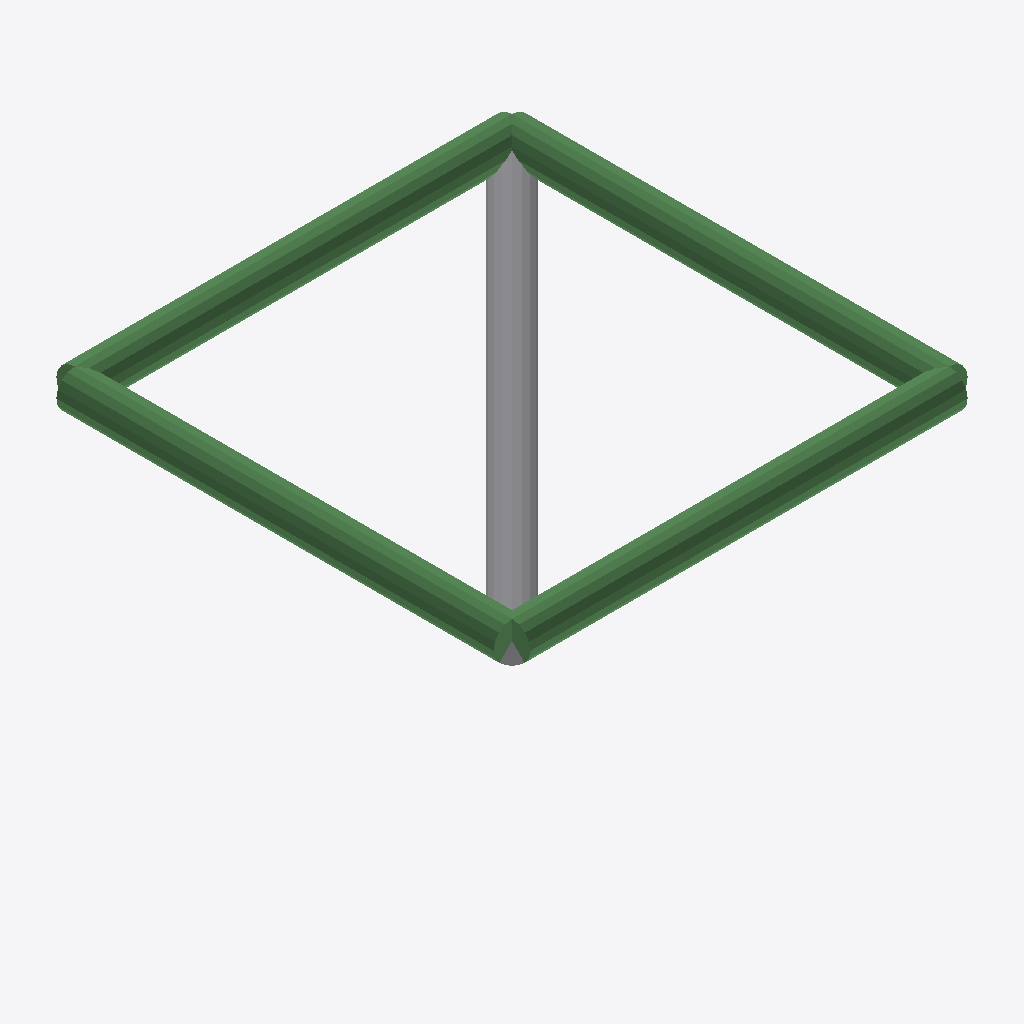
Isometric view of an IFC building model (IFC-SPF (STEP), schema IFC2X3, length unit metre), seen from the south-west, elements coloured by IFC class (only those large enough to see are counted): 4 beams (green), 2 other elements (light grey).
Extent 2.2 m × 2.2 m × 1.2 m (x, y, z). Storeys (1): floor#1 at 0.00 m. Elements (8): 4 IfcBeam, 4 IfcBuildingElementProxy.

HEADER;
FILE_DESCRIPTION(('model build from MIDAS','2;1'),'');
FILE_NAME('','2020-05-01T15:20:37',(),(),'','','');
FILE_SCHEMA(('IFC2X3'));
ENDSEC;
DATA;
#7=IFCPROJECT('OmK~F0P9J+slEa_4p8jI',#1,'Íø¼Ü',$,$,'Íø¼Ü',$,(),#8);
#10=IFCSITE('ATz-dk!wVRfZdwr$7HQi',#1,'The site',$,$,#11,#16,$,.ELEMENT.,$,$,$,$,$);
#24=IFCBUILDING('FYSUO9XC!*t`.Vpa7+nJ',#1,'The building',$,$,#25,#30,$,.ELEMENT.,$,$,$);
#38=IFCBUILDINGSTOREY('X`WHAL!m|Xyb6zeg&`G$',#1,'floor#1',$,$,#39,#44,$,.ELEMENT.,-1.0);
#120=IFCBEAM('6EkcrKtM=:qTu(#tI4XE',#1,'Beam#3',$,$,#121,#126,$);
#154=IFCBEAM('SiJhWK50m!y!aT^~pWhg',#1,'Beam#4',$,$,#155,#160,$);
#52=IFCBEAM('dmW;,ZeB#oqlV/f/gH=S',#1,'Beam#1',$,$,#53,#58,$);
#86=IFCBEAM('t3(#*:k_||l!fgtilnr$',#1,'Beam#2',$,$,#87,#92,$);
#222=IFCBUILDINGELEMENTPROXY('HWE-`MmSDAgdbE6Ly6y+',#1,'Brace#6',$,$,#223,#228,$,$);
#256=IFCBUILDINGELEMENTPROXY('H-U)rOCd`_q;!5A,,hF)',#1,'Brace#7',$,$,#257,#262,$,$);
ENDSEC;
